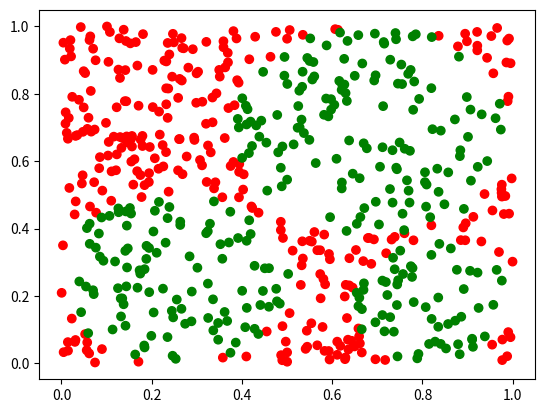
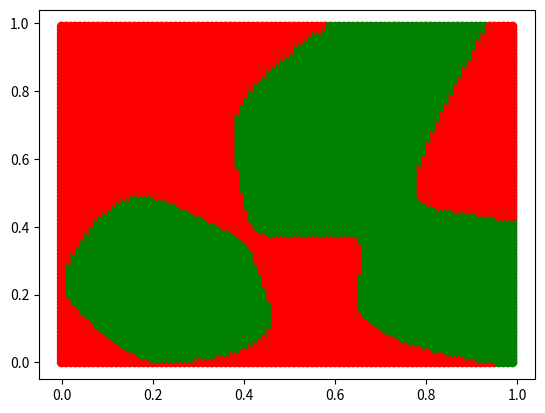

Recreate these plots in Python, in order.
import pandas as pd
import numpy as np
import matplotlib.pyplot as plt
import math
import random

def sort_coordinates(x,y):
    pi = math.pi
    sqrt = math.sqrt
    if sqrt((x-(1-sqrt(0.3/pi)))**2+(y-(1-sqrt(0.3/pi)))**2) <= sqrt(0.3/pi): # 30% area circle
        return 0
    elif sqrt((x-sqrt(0.2/pi))**2+(y-sqrt(0.2/pi))**2) <= sqrt(0.2/pi): 
        return 0
    elif sqrt((x-(1-sqrt(0.1/pi)))**2+(y-sqrt(0.1/pi))**2) <= sqrt(0.1/pi): # 10% area circle
        return 0
    else:
        return 1

def generateData(seed: int):
    # Class A = 1, Class B = 0
    random.seed(seed)

    coords = [(round(random.uniform(0,1),5), round(random.uniform(0,1),5)) for _ in range(1200)]
    coords = pd.DataFrame(coords, columns = ['x', 'y'])
    
    coords['class'] = coords.apply(lambda x: sort_coordinates(x.x, x.y), axis=1)
    
    coordsA = coords[coords['class'] == 1]
    coordsB = coords[coords['class'] == 0]
    coordsA = coords[coords['class'] == 1].sample(300, replace=False, random_state=seed)
    coordsB = coords[coords['class'] == 0].sample(300, replace=False, random_state=seed)

    return pd.concat([coordsA, coordsB], axis=0)

def plotData(data, cl):
    fig, ax = plt.subplots()
    colors = {1:'red', 0:'green'}
    ax.scatter(data['x'], data['y'], c=data[cl].map(colors))
    plt.show()

class unit:
    def __init__(self, num):
        self.forward_value = 0
        self.backward_value = 0
        self.number = num
        self.delta = 0
        if num == 0:
            self.forward_value = 1
    
    def activation(self, x):
        return(1/(1+math.exp(-x)))
    
    def derivative(self, x):
        return(self.activation(x)*(1-self.activation(x)))
    
    def forward(self, x):
        self.forward_value = self.activation(x)
    
    def backward(self, x):
        self.backward_value = self.derivative(x)

    def setF(self, x):
        self.forward_value = x
    
    def setB(self, x):
        self.backward_value = x

class vanilla_network:
    # Class represents a network with two input units (plus intercept), a variable
    # number of hidden units (plus intercept unit), and a single output unit. The values
    # of y must be coded as 1 and 0.
    def __init__(self, x, y, hidden, weights, betas):
        self.input_layer = [unit(0), unit(1), unit(2)]
        self.hidden_layer = [unit(0)] + [unit(i+1) for i in range(hidden)]
        self.output = unit(1)
        self.loss = unit(1)
        self.weights = weights
        self.betas = betas
        self.x = x
        self.y = y
        self.deltas_2 = np.zeros([hidden +1, 1])
        self.deltas_1 = np.zeros([3,hidden])

        # Set value of input units
        i = 0
        for u in self.input_layer:
            if i == 0:
                i += 1
                continue
            u.setF(self.x[i-1])
            i += 1

    def feedForward(self):
        # Compute forward value of hidden units from input units
        j = 0
        for hidden in self.hidden_layer:
            if j == 0:
                j+=1
                continue
            
            val = 0
            i = 0
            for input in self.input_layer:
                val = val + input.forward_value*self.weights[i,j-1]
                i += 1
            
            hidden.forward(val)
            hidden.backward(val)
            j += 1
        
        # Compute forward value of the single output unit
        val  = 0
        i = 0
        for hidden in self.hidden_layer:
            val = val + hidden.forward_value*self.betas[i]
            i += 1
        
        # Set value of the output unit in terms of probability using the sigmoid function (same as activation)
        self.output.forward(val)
        self.output.backward(val)
        
        # Set the forward and backward values of the single error unit
        self.loss.setF(-(self.y*math.log(self.output.forward_value))-((1-self.y)*math.log(1-self.output.forward_value)))
        self.loss.setB((-((self.y-1)/(1-self.output.forward_value))-(self.y/(self.output.forward_value))))
    
    def backPropagate(self):
        i = 0
        for hidden in self.hidden_layer:
            self.deltas_2[i] = self.loss.backward_value*self.output.backward_value*hidden.forward_value
            i += 1
        
        i = 0
        for hidden in self.hidden_layer:
            if i == 0:
                i+=1
                continue
            j = 0
            for input in self.input_layer:
                self.deltas_1[j,i-1] = self.loss.backward_value*self.output.backward_value*self.betas[i-1]*hidden.backward_value*input.forward_value
                j += 1
            i += 1
    
    def predict(self):
        if self.output.forward_value > 0.5:
            return 1
        else:
            return 0

def train(network, lr, epoch):
    for e in range(epoch):
        for net in network:
            net.feedForward()
            net.backPropagate()

        #Update parameters
        for i in range(len(beta)):
            beta[i] = beta[i] - lr*sum([net.deltas_2[i] for net in network])

        for i in range(np.shape(weight)[0]):
            for j in range(np.shape(weight)[1]):
                weight[i,j] = weight[i,j] - lr*sum([net.deltas_1[i,j] for net in network])

        for net in network:
            net.betas = beta
            net.weights = weight

        print(f"Loss: {sum([net.loss.forward_value for net in network])}: Epoch: {e}")
    
    return network

# Trained with the following paramters
# Set up the full network
#data = generateData(123)
#k = 16
#weight = np.random.rand(3,k)-.5
#beta = np.random.rand(k+1,1)-.5
#full_network = [vanilla_network(np.array([x,y]), int(cl), k, weight, beta) for x,y,cl in zip(data["x"], data["y"], data["class"])]
#train(full_network, 0.01, 8000)

# Best set of weights found in training
weight = np.array([[ -4.19584445,  -1.3282284 ,   1.79991726,   8.33938592,
         -3.64002467,  -1.05884497,  -1.48570235,  -2.70382777,
         -2.29875305,  -0.36100335,   5.76796037,  -0.72573879,
        -11.62639023,   3.53568859,  -2.35604282,  -5.29186908],
       [ -2.16333785,  -0.38780492,  -2.151737  , -16.8796751 ,
         -1.35921074,  -0.37628216,  -1.61490221,  -1.94379884,
         -2.0717545 ,  -1.12047354, -11.30073469, -13.22449552,
        -20.31519359,  -5.55245362,  -5.37420254,  16.64365942],
       [ -1.29929047,  -0.61740053,  -7.0485629 ,  -9.09659516,
         -3.82470887,  -1.61270966,  -1.88196207,  -0.83052736,
         -2.03595596,  -0.7696174 ,  -3.99344432,   4.49675539,
         23.27561944, -22.74878959,  -0.3415429 ,  -7.91224088]])
beta = np.array([[-4.86905244e+00],
       [-1.47547109e-01],
       [-3.61455607e+00],
       [-4.81912171e+00],
       [-2.45031449e+01],
       [-3.36490646e-01],
       [-2.98668916e+00],
       [ 1.68455167e-02],
       [ 5.35369528e-03],
       [-9.08902934e-01],
       [ 7.30305694e-02],
       [ 2.00389972e+01],
       [ 2.02808639e+01],
       [ 1.15439848e+01],
       [ 1.50317988e+01],
       [ 2.00269466e+00],
       [ 5.78280332e+00]])

# Set up the full network with pre-trained weights
data = generateData(123)

# Plot training data
plotData(data, "class")

# Plot grid prediction
k = 16
grid = np.zeros([10000,2])
l = 0
for i in range(100):
 for j in range(100):
     grid[l] = np.array([i/100, j/100])
     l += 1

prediction = np.zeros([10000, 1])
for i in range(len(grid)):
    net = vanilla_network(grid[i], 1, k, weight, beta)
    net.feedForward()
    prediction[i] = int(net.predict())

grid = np.column_stack([grid,prediction])
grid_df = pd.DataFrame(grid, columns =['x', 'y', 'pred'])
plotData(grid_df, "pred")